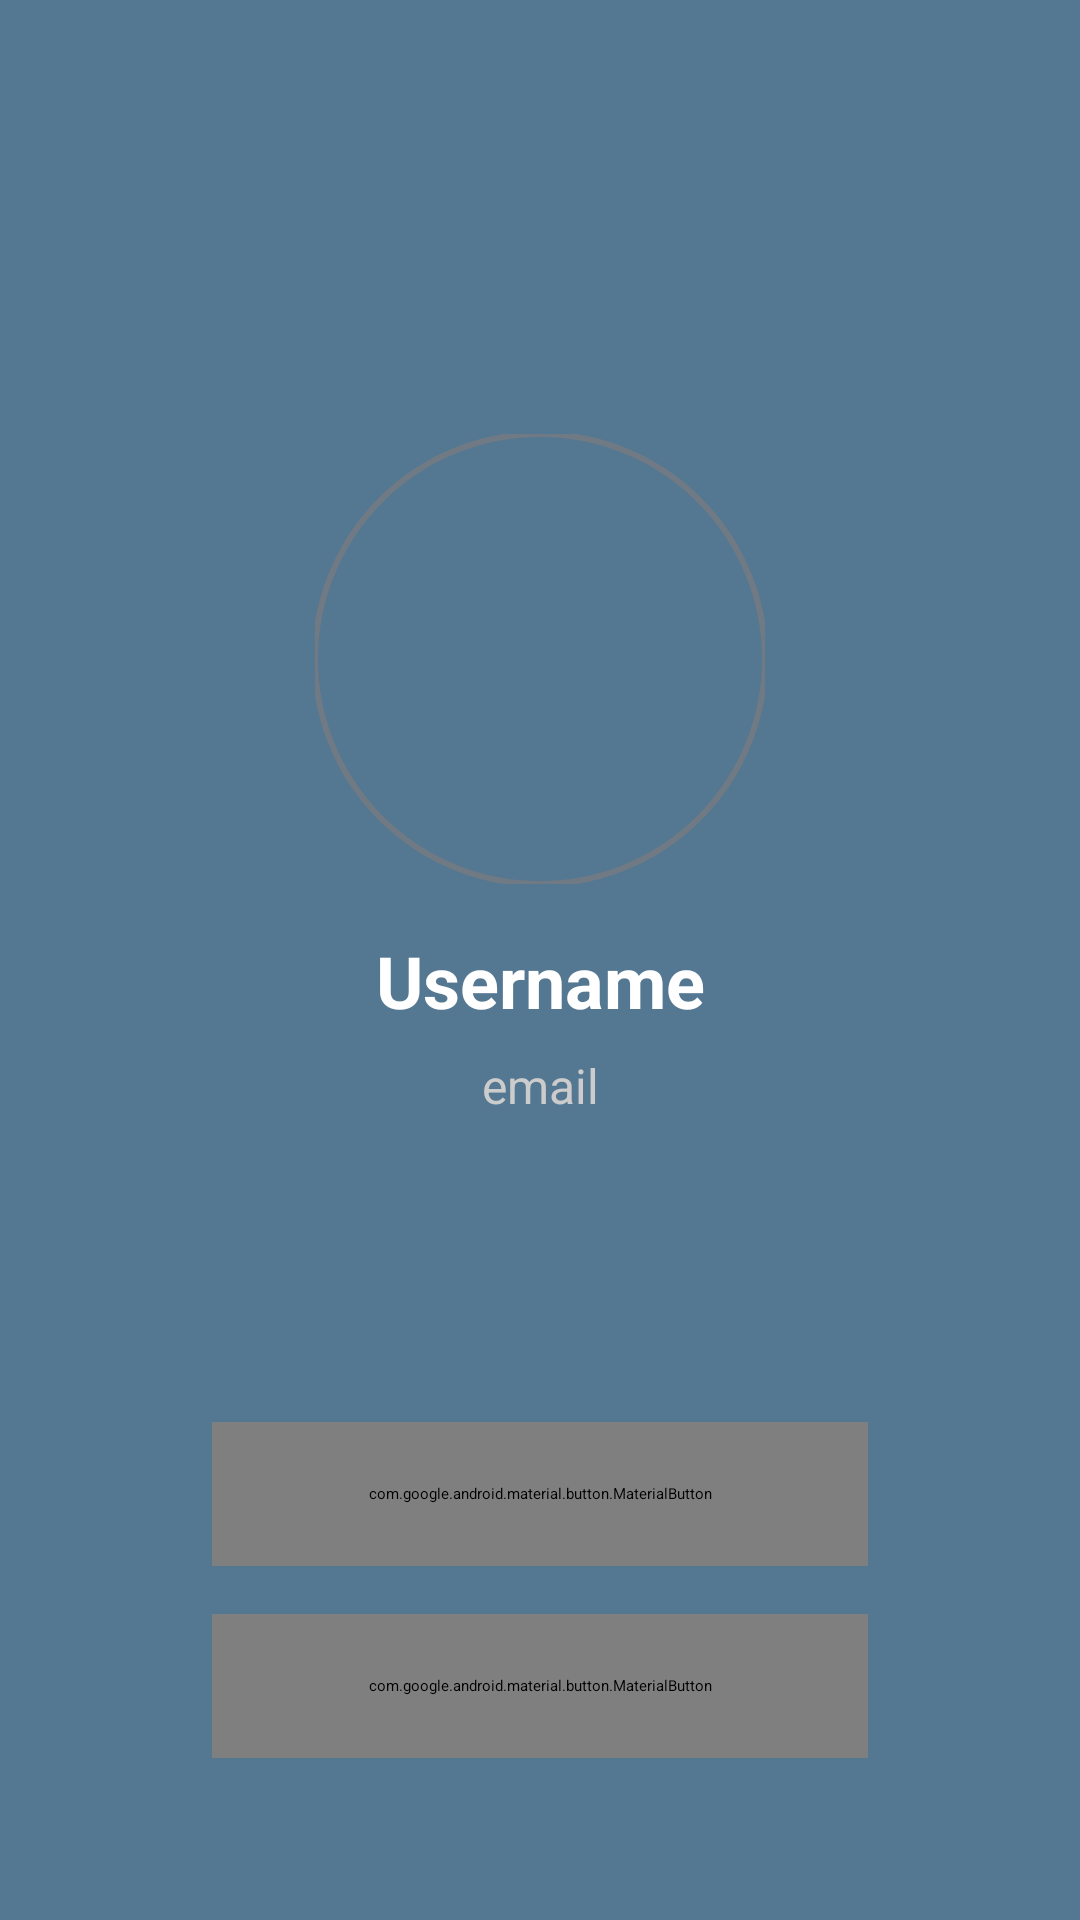

The Android layout XML behind this screen, and the referenced resources:
<!-- AndroidManifest.xml: application theme Theme.SplashScreen -->
<!-- res/layout/fragment_profile.xml -->
<?xml version="1.0" encoding="utf-8"?>
<androidx.constraintlayout.widget.ConstraintLayout
    xmlns:android="http://schemas.android.com/apk/res/android"
    xmlns:app="http://schemas.android.com/apk/res-auto"
    xmlns:tools="http://schemas.android.com/tools"
    android:layout_width="match_parent"
    android:layout_height="match_parent"
    android:background="@color/colorSurface"
    android:padding="24dp">

    <androidx.constraintlayout.widget.Guideline
        android:id="@+id/image_guideline"
        android:layout_width="wrap_content"
        android:layout_height="wrap_content"
        android:orientation="horizontal"
        app:layout_constraintGuide_percent="0.15" />

    
    <com.google.android.material.imageview.ShapeableImageView
        android:id="@+id/profile_image"
        android:layout_width="150dp"
        android:layout_height="150dp"
        android:src="@drawable/ic_profile_placeholder"
        android:contentDescription="@string/profile_picture"
        android:scaleType="centerCrop"
        app:shapeAppearanceOverlay="@style/ShapeAppearanceOverlay.Circle"
        app:strokeColor="@color/colorOutline"
        app:strokeWidth="2dp"
        app:layout_constraintTop_toBottomOf="@id/image_guideline"
        app:layout_constraintStart_toStartOf="parent"
        app:layout_constraintEnd_toEndOf="parent"
        app:layout_constraintBottom_toTopOf="@id/username_text_view"
        android:layout_marginTop="32dp"
        android:layout_marginBottom="16dp"/>

    
    <TextView
        android:id="@+id/username_text_view"
        android:layout_width="wrap_content"
        android:layout_height="wrap_content"
        android:text="Username"
        android:textSize="24sp"
        android:textStyle="bold"
        android:textColor="@color/colorOnSurface"
        app:layout_constraintTop_toBottomOf="@id/profile_image"
        app:layout_constraintStart_toStartOf="parent"
        app:layout_constraintEnd_toEndOf="parent"
        android:layout_marginTop="16dp"
        tools:ignore="HardcodedText" />

    
    <TextView
        android:id="@+id/email_text_view"
        android:layout_width="wrap_content"
        android:layout_height="wrap_content"
        android:text="email"
        android:textSize="16sp"
        android:textColor="@color/colorOnSurfaceVariant"
        app:layout_constraintTop_toBottomOf="@id/username_text_view"
        app:layout_constraintStart_toStartOf="parent"
        app:layout_constraintEnd_toEndOf="parent"
        android:layout_marginTop="8dp"
        tools:ignore="HardcodedText" />

    
    <com.google.android.material.button.MaterialButton
        android:id="@+id/change_password_button"
        style="@style/Widget.MaterialComponents.Button.OutlinedButton"
        android:layout_width="0dp"
        android:layout_height="48dp"
        android:layout_marginBottom="16dp"
        android:text="@string/change_password"
        android:textSize="16sp"
        app:icon="@drawable/ic_password"
        app:iconGravity="textStart"
        app:iconPadding="8dp"
        app:iconSize="20dp"
        app:iconTint="@color/colorPrimary"
        app:strokeColor="@color/colorPrimary"
        app:strokeWidth="1dp"
        app:layout_constraintBottom_toTopOf="@id/logout_button"
        app:layout_constraintStart_toStartOf="parent"
        app:layout_constraintEnd_toEndOf="parent"
        app:layout_constraintWidth_percent="0.7" />

    
    <com.google.android.material.button.MaterialButton
        android:id="@+id/logout_button"
        style="@style/Widget.MaterialComponents.Button"
        android:layout_width="0dp"
        android:layout_height="48dp"
        android:layout_marginTop="16dp"
        android:layout_marginBottom="30dp"
        android:text="@string/logout"
        android:textSize="16sp"
        app:backgroundTint="@color/colorErrorContainer"
        app:cornerRadius="8dp"
        app:icon="@drawable/ic_logout"
        app:iconGravity="textStart"
        app:iconPadding="8dp"
        app:iconSize="20dp"
        app:iconTint="@color/colorOnErrorContainer"
        app:layout_constraintBottom_toBottomOf="parent"
        app:layout_constraintStart_toStartOf="parent"
        app:layout_constraintEnd_toEndOf="parent"
        app:layout_constraintWidth_percent="0.7" />

</androidx.constraintlayout.widget.ConstraintLayout>
<!-- resources referenced by this layout -->
<resources>
  <color name="colorErrorContainer">#FFEF9A9A</color>
  <color name="colorOnErrorContainer">#B00020</color>
  <color name="colorOnSurface">#FFFFFF</color>
  <color name="colorOnSurfaceVariant">#CCCCCC</color>
  <color name="colorOutline">#707A84</color>
  <color name="colorPrimary">#213448</color>
  <color name="colorSurface">#547792</color>
  <string name="change_password">Schimbă Parola</string>
  <string name="logout">Deconectare</string>
  <string name="profile_picture">Imagine Profil</string>
  <style name="ShapeAppearanceOverlay.Circle" parent="">
          <item name="cornerFamily">rounded</item>
          <item name="cornerSize">50%</item>
      </style>
</resources>
